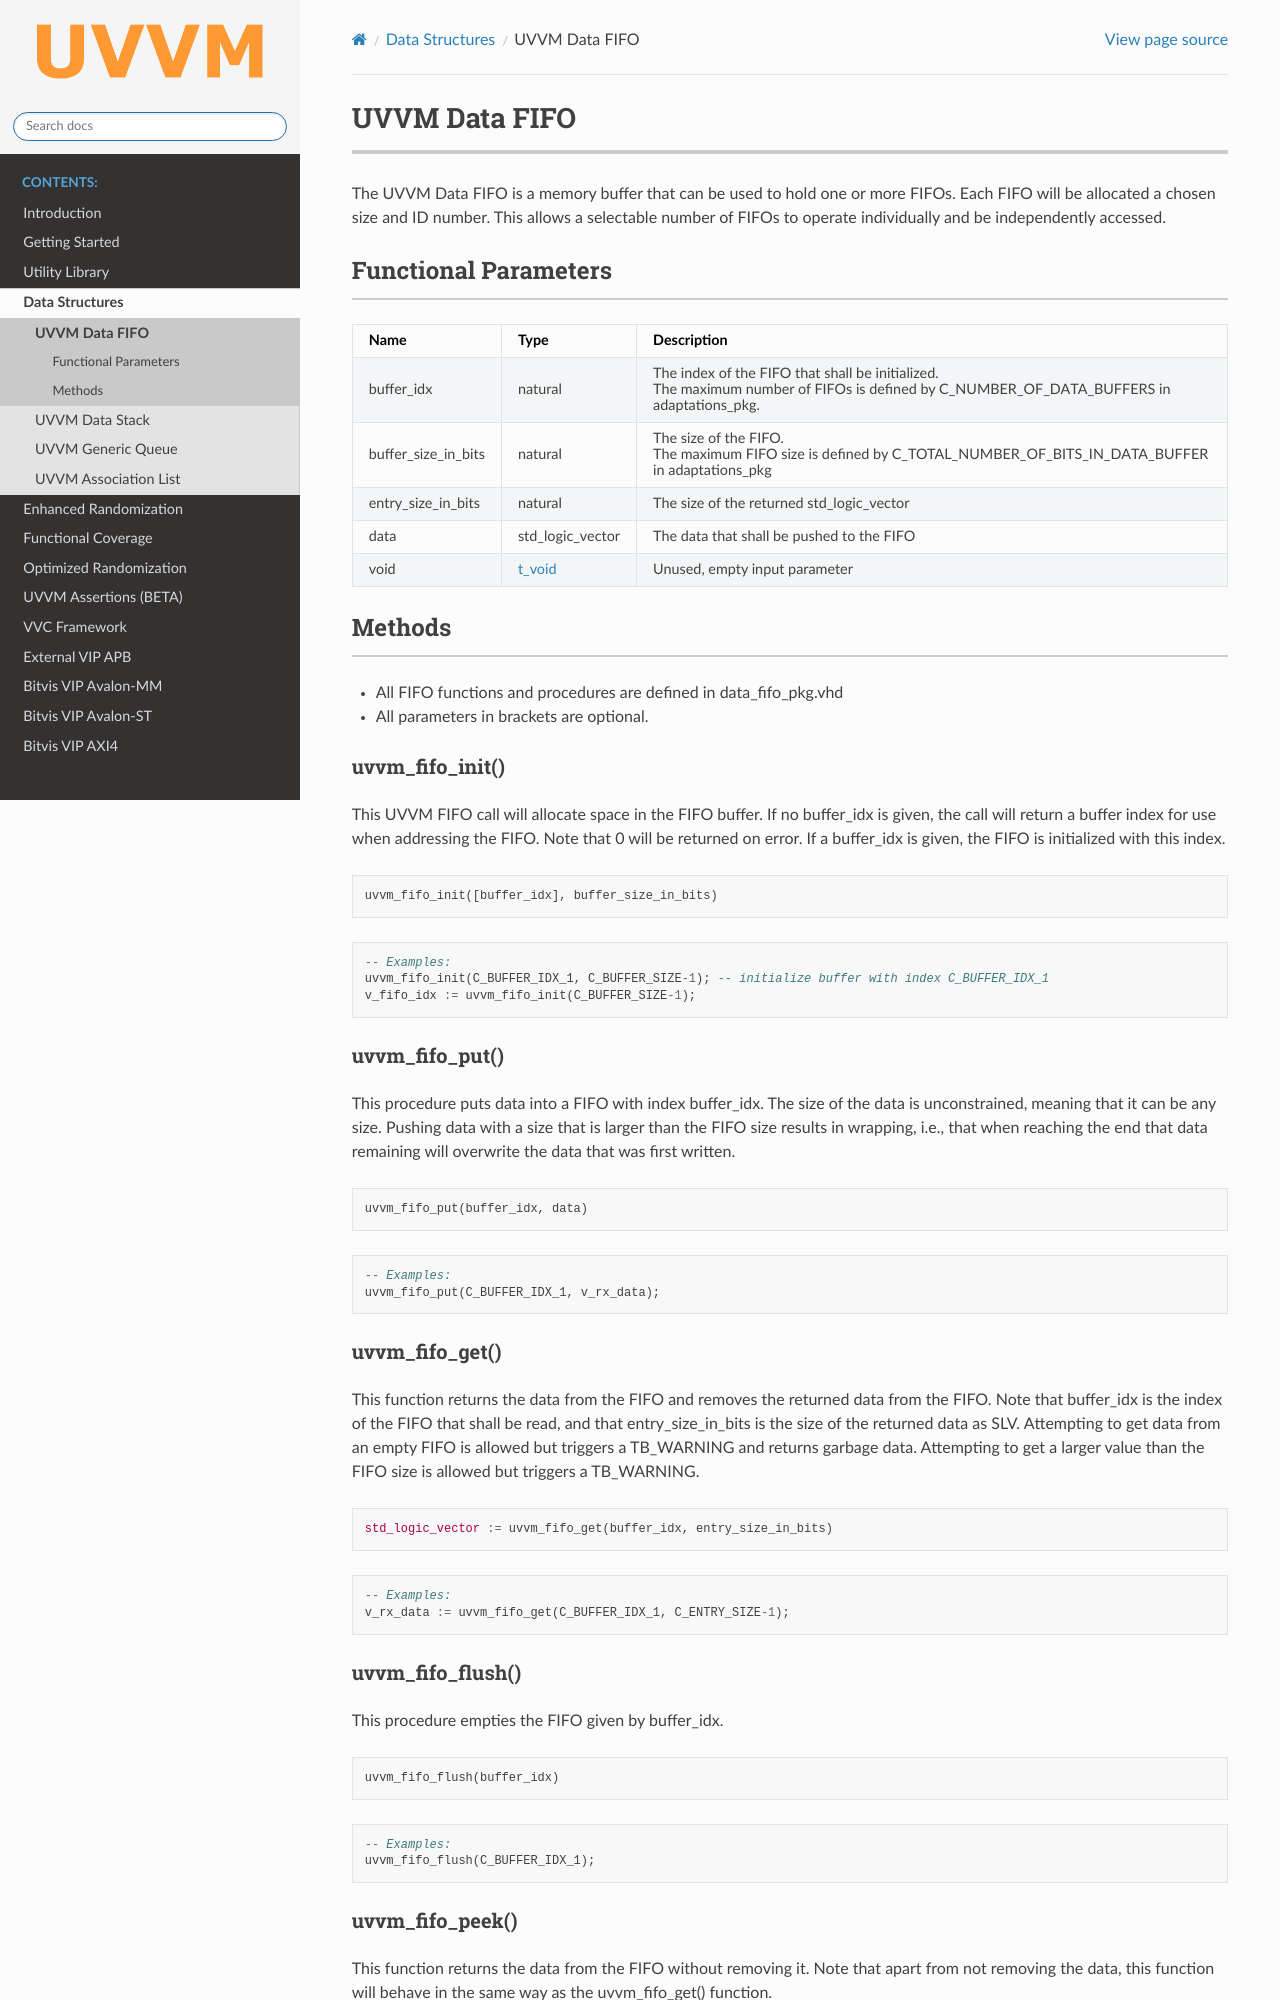

repository: UVVM/UVVM.github.io · page: data_fifo.html · generator: sphinx

.. _uvvm_data_fifo:

##################################################################################################################################
UVVM Data FIFO
##################################################################################################################################
The UVVM Data FIFO is a memory buffer that can be used to hold one or more FIFOs. Each FIFO will be allocated a chosen size and 
ID number. This allows a selectable number of FIFOs to operate individually and be independently accessed.

**********************************************************************************************************************************
Functional Parameters
**********************************************************************************************************************************

+-------------------------+------------------------------+---------------------------------------------------------+
| Name                    | Type                         | Description                                             |
+=========================+==============================+=========================================================+
| buffer_idx              | natural                      | The index of the FIFO that shall be initialized.        |
|                         |                              |                                                         |
|                         |                              | The maximum number of FIFOs is defined by               |
|                         |                              | C_NUMBER_OF_DATA_BUFFERS in adaptations_pkg.            |
+-------------------------+------------------------------+---------------------------------------------------------+
| buffer_size_in_bits     | natural                      | The size of the FIFO.                                   |
|                         |                              |                                                         |
|                         |                              | The maximum FIFO size is defined by                     |
|                         |                              | C_TOTAL_NUMBER_OF_BITS_IN_DATA_BUFFER in adaptations_pkg|
+-------------------------+------------------------------+---------------------------------------------------------+
| entry_size_in_bits      | natural                      | The size of the returned std_logic_vector               |
+-------------------------+------------------------------+---------------------------------------------------------+
| data                    | std_logic_vector             | The data that shall be pushed to the FIFO               |
+-------------------------+------------------------------+---------------------------------------------------------+
| void                    | :ref:`t_void`                | Unused, empty input parameter                           |
+-------------------------+------------------------------+---------------------------------------------------------+

**********************************************************************************************************************************
Methods
**********************************************************************************************************************************
* All FIFO functions and procedures are defined in data_fifo_pkg.vhd
* All parameters in brackets are optional.

uvvm_fifo_init()
----------------------------------------------------------------------------------------------------------------------------------
This UVVM FIFO call will allocate space in the FIFO buffer. If no buffer_idx is given, the call will return a buffer index for use 
when addressing the FIFO. Note that 0 will be returned on error. If a buffer_idx is given, the FIFO is initialized with this 
index. ::

    uvvm_fifo_init([buffer_idx], buffer_size_in_bits)

.. code-block::

    -- Examples:
    uvvm_fifo_init(C_BUFFER_IDX_1, C_BUFFER_SIZE-1); -- initialize buffer with index C_BUFFER_IDX_1 
    v_fifo_idx := uvvm_fifo_init(C_BUFFER_SIZE-1);
